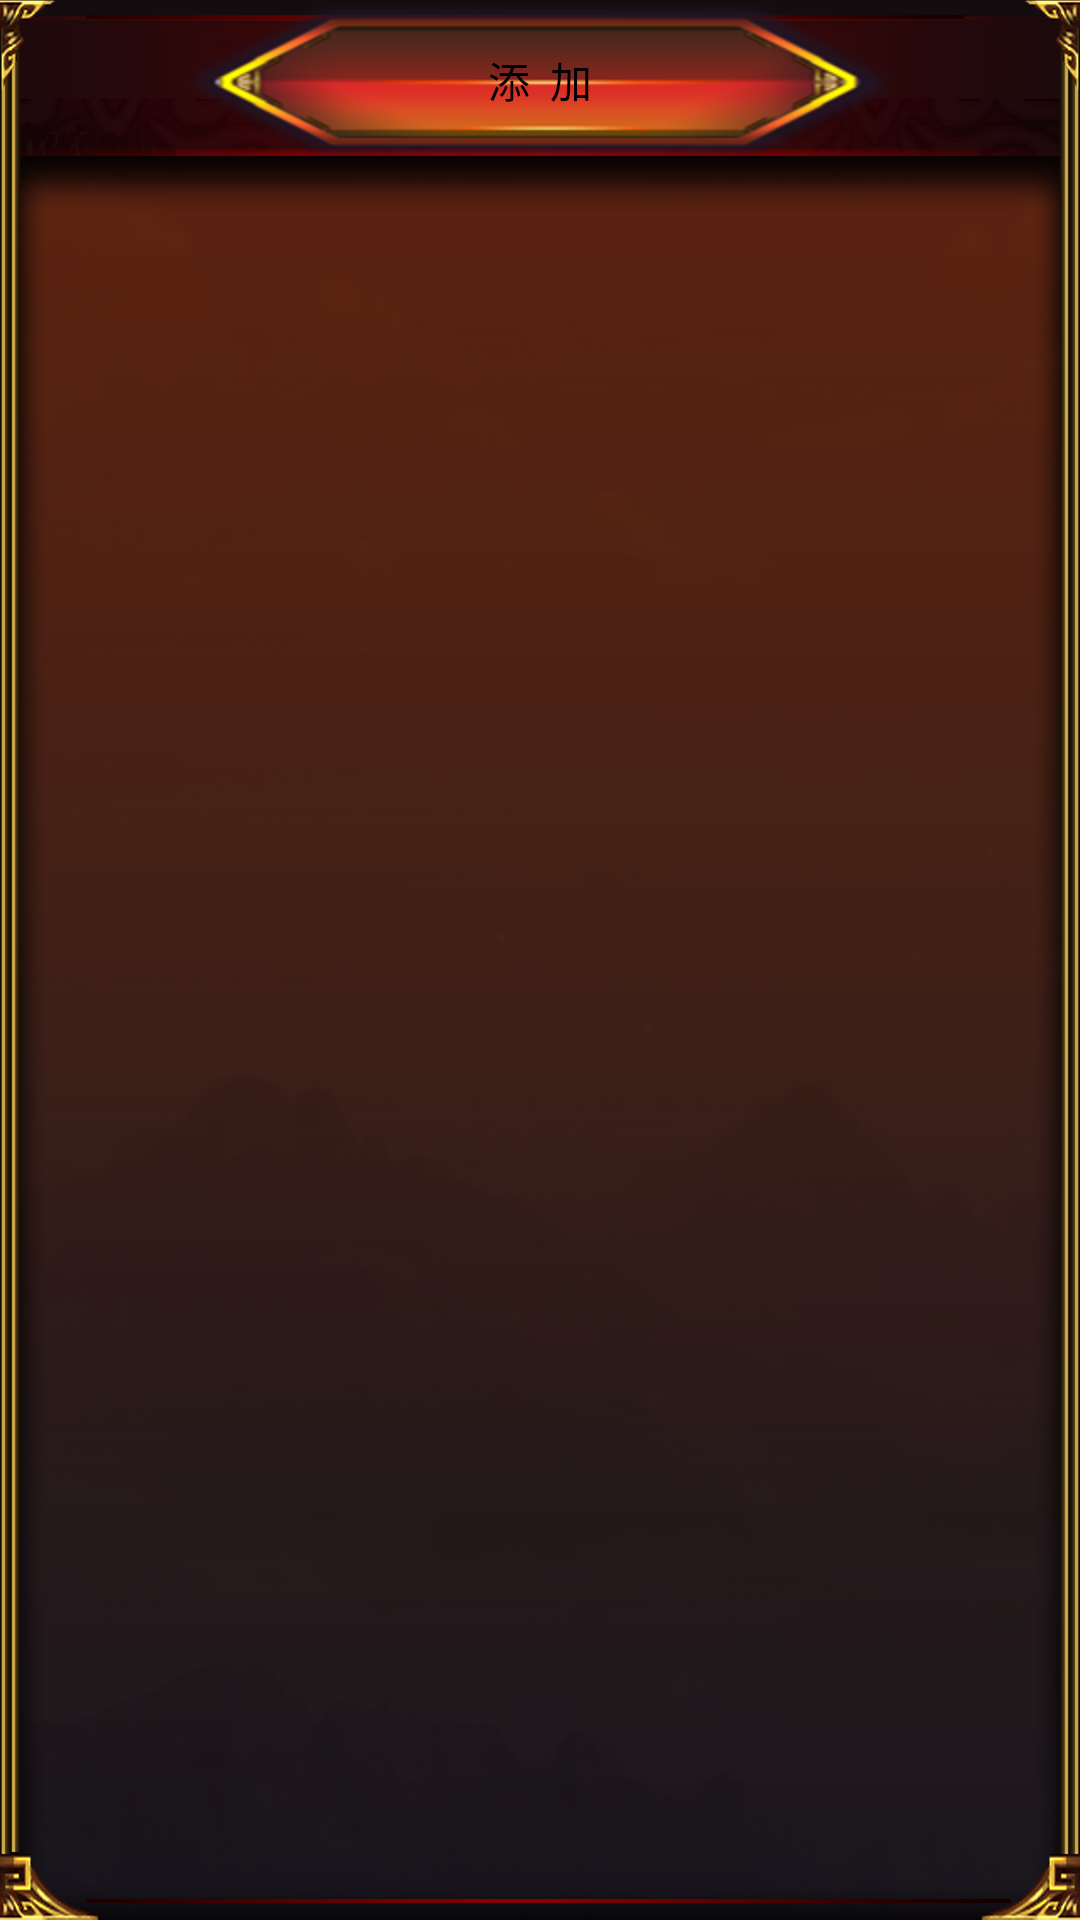

The Android layout XML behind this screen, and the referenced resources:
<!-- AndroidManifest.xml: application theme android:Theme.NoTitleBar -->
<!-- res/layout/activity_layout_manage.xml -->
<RelativeLayout xmlns:android="http://schemas.android.com/apk/res/android"
    xmlns:tools="http://schemas.android.com/tools"
    android:id="@+id/ll_LayoutManage"
    android:layout_width="match_parent"
    android:layout_height="match_parent"
    android:background="@drawable/back" >

    <Gallery
        android:id="@+id/glCustomLayout"
        android:layout_width="match_parent"
        android:layout_height="fill_parent"
        android:layout_alignParentLeft="true"
        android:layout_below="@+id/btnNew"
        android:layout_marginBottom="15dp"
        android:layout_marginLeft="5dp"
        android:layout_marginRight="5dp"
        android:spacing="2dp" />

    <Button
        android:id="@+id/btnNew"
        android:layout_width="wrap_content"
        android:layout_height="wrap_content"
        android:layout_alignParentTop="true"
        android:layout_centerHorizontal="true"
        android:background="@drawable/bt_selector"
        android:text="添  加" />

</RelativeLayout>
<!-- resources referenced by this layout -->
<resources>
  <!-- drawable back: png bitmap (drawable-hdpi, 208917 bytes) -->
  <!-- drawable bt_selector (drawable) -->
  <?xml version="1.0" encoding="UTF-8"?>
  
  <selector xmlns:android="http://schemas.android.com/apk/res/android">
  
      <item android:drawable="@drawable/button_normal" android:state_pressed="true"/>
      <item android:drawable="@drawable/button_hover" android:state_enabled="true" android:state_focused="true"/>
      <item android:drawable="@drawable/button_normal" android:state_enabled="true"/>
  
   </selector>
  <!-- drawable button_normal: png bitmap (drawable-hdpi, 14500 bytes) -->
  <!-- drawable button_hover: png bitmap (drawable-hdpi, 16113 bytes) -->
</resources>
